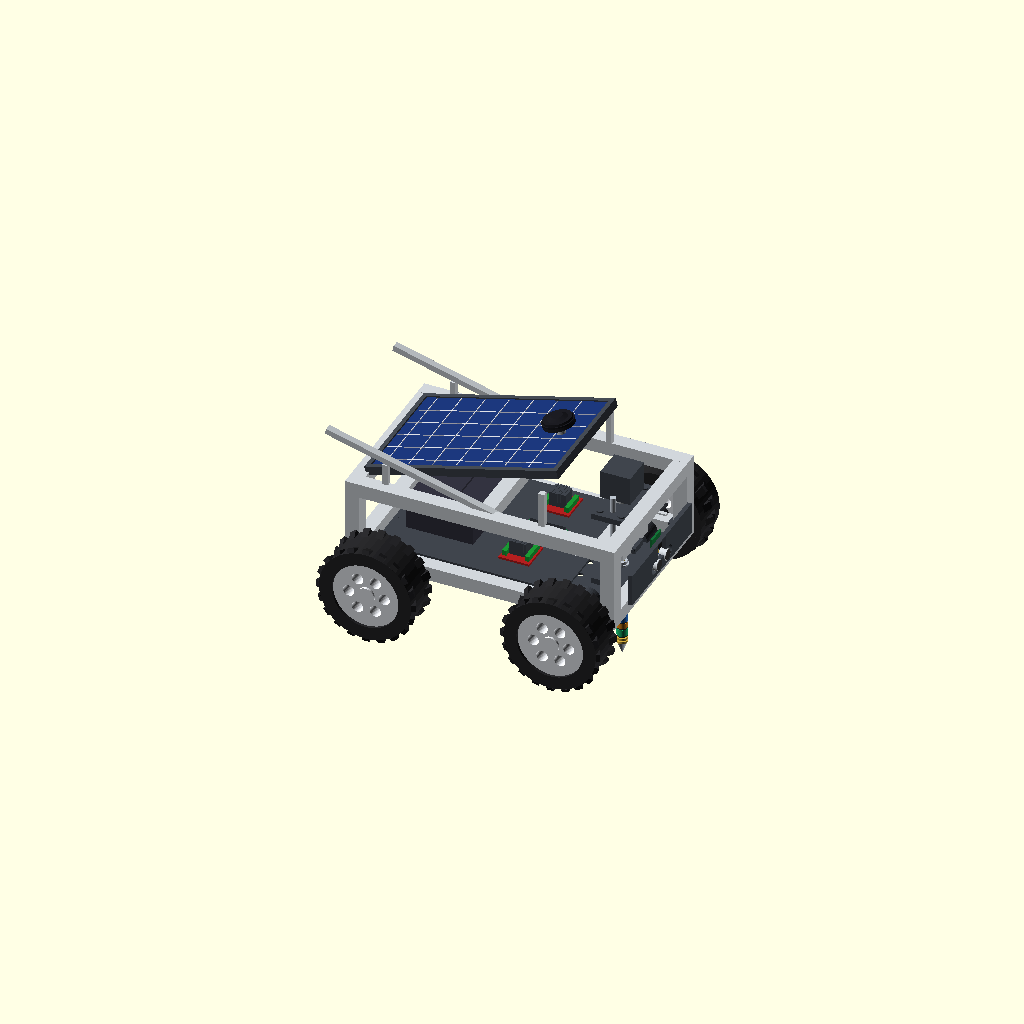
Cell 1: the model at its default parameters.
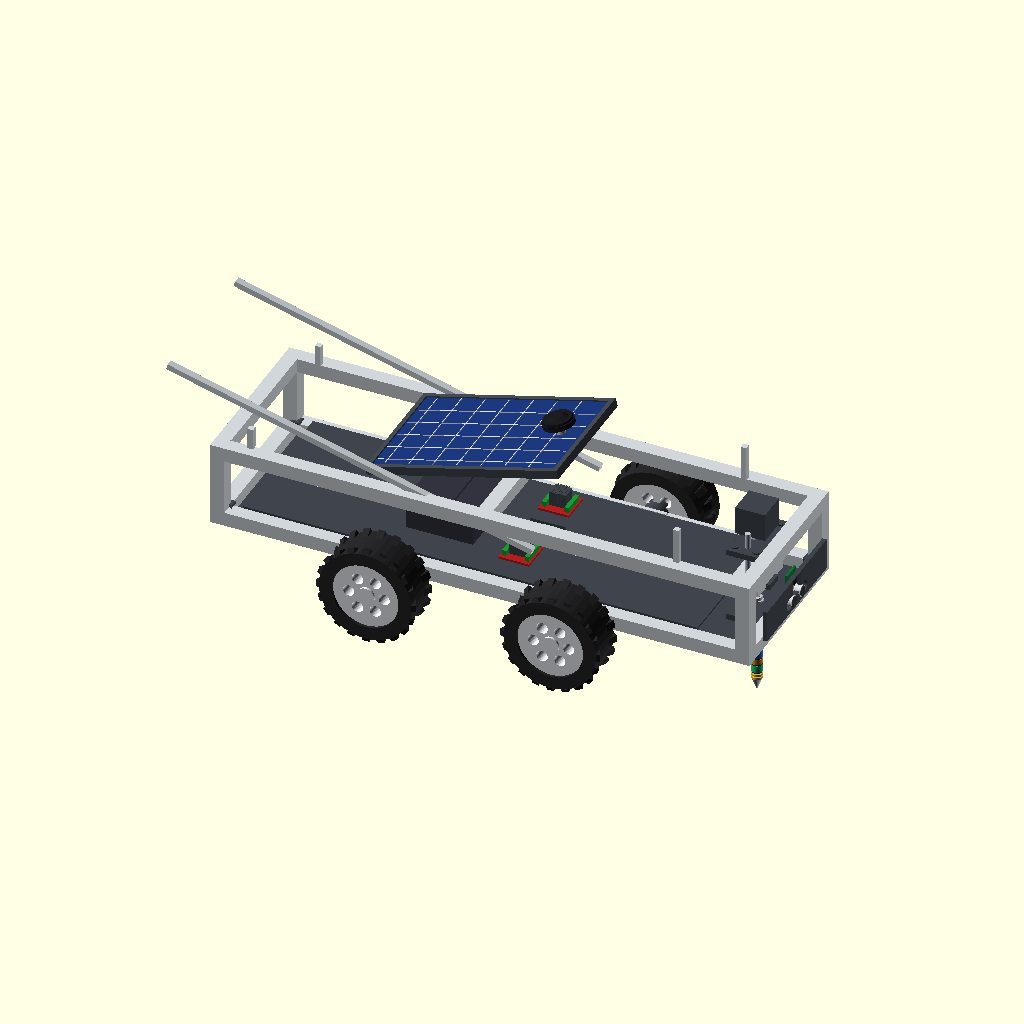
Cell 2: the same model with chassis_length = 760.
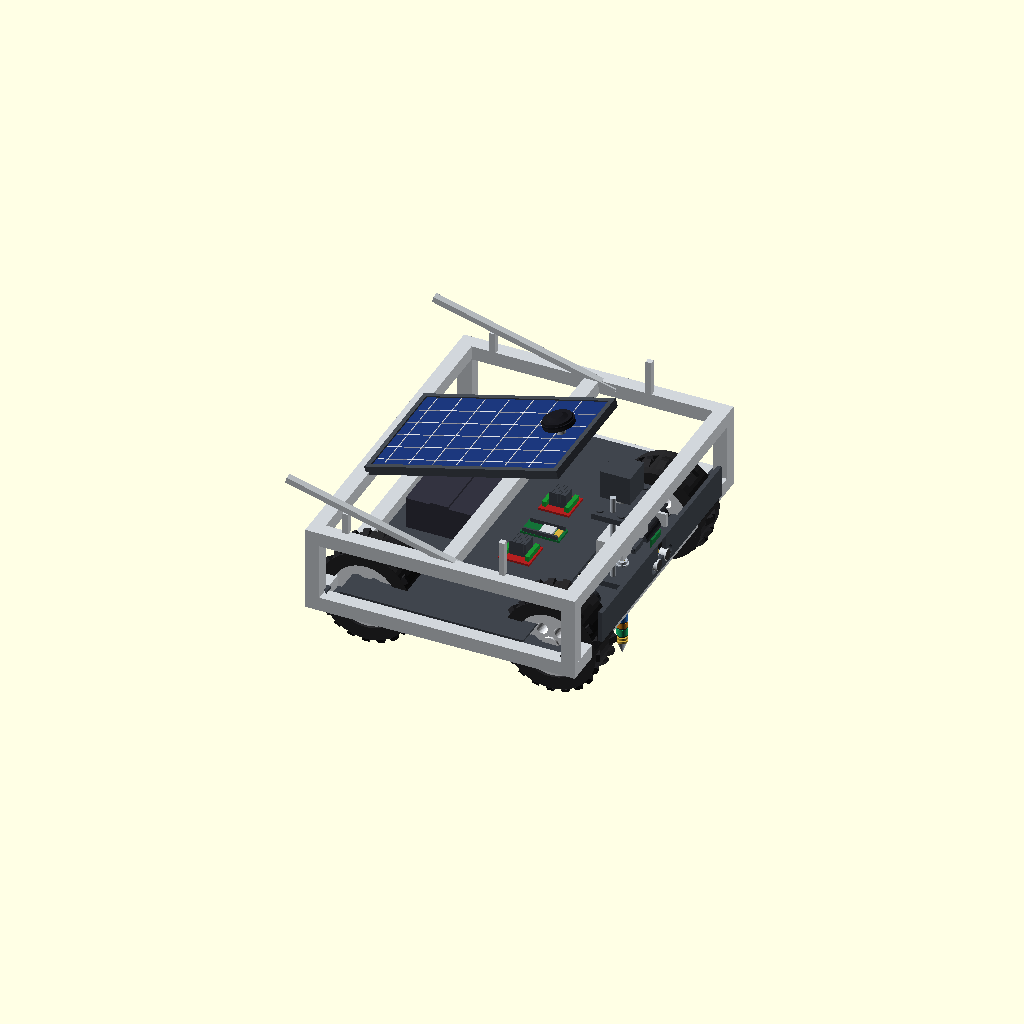
Cell 3: chassis_width = 480 (everything else at default).
All cells are drawn from one camera (rotation 55°, 0°, 25°, orthographic, colour scheme Cornfield), so only the parameter changes between them.
The OpenSCAD source (kisanova_rover.scad):
/*
 * ==============================================================================
 * KISANOVA - SMART AGRITECH ROVER
 * Parametric 3D CAD Model (OpenSCAD)
 * Project: Smart AgriTech Rover for Precision In-Field Soil Monitoring
 * Team: Tech Falcons
 * ==============================================================================
 * 
 * Specifications from Engineering Design:
 * - Dimensions: 380mm (L) x 280mm (W) x 220mm (H)
 * - Wheelbase: 260mm, Track Width: 320mm, Ground Clearance: ~65mm
 * - Drive: 4WD Differential Drive with 12V DC Geared Motors & High-Traction Ag Lug Wheels
 * - Power: 14.8V 4400mAh Li-ion Battery + 5V/6W-20W Top Solar Panel (Tilt Adjustable)
 * - Electronics: ESP32 MCU, Dual L298N Drivers, ESP32-CAM, HC-SR04 Ultrasonic Sensor, GPS Dome
 * - Soil Probe: Vertical Linear Actuator, Dual Guide Rails, Lead Screw, Sliding Carriage,
 *   Linkage, and 4-in-1 Multi-Sensor Stainless Probe (Moisture, Temp, pH, EC, Cone Tip)
 *
 * Use with OpenSCAD, FreeCAD, or export to STL / 3MF / STEP.
 */

$fn = 40; // Circle facet resolution (increase to 80+ for high-res STL export)

// ==========================================
// 1. PARAMETRIC GLOBAL DIMENSIONS (in mm)
// ==========================================
chassis_length      = 380;   // Overall frame length
chassis_width       = 240;   // Frame width (between wheel plates)
chassis_height      = 120;   // Frame vertical deck height
tube_size           = 20;    // Aluminum extrusion profile (20x20mm T-slot)
deck_thickness      = 3;     // Aluminum mounting deck plate thickness

wheel_diameter      = 130;   // Farm off-road tire diameter
wheel_width         = 55;    // Farm tire tread width
wheelbase           = 260;   // Distance between front and rear axles
track_width         = 320;   // Center-to-center lateral wheel distance

motor_diameter      = 37;    // 12V DC Geared Motor diameter
motor_length        = 75;    // Motor body length

solar_panel_len     = 280;   // Solar panel length
solar_panel_wid     = 180;   // Solar panel width
solar_panel_thick   = 12;    // Solar panel frame thickness
solar_tilt_deg      = 15;    // Solar panel tilt angle

probe_stroke        = 150;   // Maximum vertical linear actuator stroke
probe_deploy_depth  = 60;    // Current deployment depth (0 = stowed, 120 = max deep)
probe_shaft_dia     = 14;    // Stainless steel probe shaft diameter
probe_shaft_len     = 160;   // Total probe shaft length

// Explode factor for CAD exploded view (0.0 = assembled, 1.0 = exploded)
explode             = 0.0;

// Render mode selector: "ALL", "CHASSIS", "DRIVE", "ELECTRONICS", "PROBE", "SOLAR"
RENDER_MODULE       = "ALL";

// ==========================================
// COLOR PALETTE FOR CAD VISUALIZATION
// ==========================================
color_aluminum      = [0.82, 0.84, 0.86, 1.0];
color_dark_metal    = [0.25, 0.27, 0.30, 1.0];
color_rubber        = [0.15, 0.15, 0.16, 1.0];
color_rim_white     = [0.92, 0.93, 0.95, 1.0];
color_pcb_green     = [0.08, 0.45, 0.22, 1.0];
color_pcb_red       = [0.70, 0.12, 0.12, 1.0];
color_solar_blue    = [0.10, 0.20, 0.45, 1.0];
color_brass_gold    = [0.85, 0.70, 0.25, 1.0];
color_sensor_orange = [0.95, 0.55, 0.10, 1.0];
color_stainless     = [0.75, 0.78, 0.82, 1.0];
color_gps_black     = [0.10, 0.10, 0.12, 1.0];
color_acrylic_blue  = [0.20, 0.60, 0.90, 0.6];

// ==========================================
// ROOT ASSEMBLY
// ==========================================
if (RENDER_MODULE == "ALL" || RENDER_MODULE == "CHASSIS") {
    kisanova_chassis();
}

if (RENDER_MODULE == "ALL" || RENDER_MODULE == "DRIVE") {
    kisanova_drivetrain();
}

if (RENDER_MODULE == "ALL" || RENDER_MODULE == "ELECTRONICS") {
    translate([0, 0, explode * 40])
        kisanova_electronics_deck();
}

if (RENDER_MODULE == "ALL" || RENDER_MODULE == "PROBE") {
    translate([chassis_length/2 - 45, 0, explode * 70])
        kisanova_soil_probe_assembly();
}

if (RENDER_MODULE == "ALL" || RENDER_MODULE == "SOLAR") {
    translate([0, 0, explode * 110])
        kisanova_solar_and_gps_subsystem();
}

// ==========================================
// MODULE 1: CHASSIS & STRUCTURAL FRAME
// ==========================================
module kisanova_chassis() {
    color(color_aluminum) {
        // Lower Longitudinal Extrusions (Left & Right)
        for (y = [-chassis_width/2 + tube_size/2, chassis_width/2 - tube_size/2]) {
            translate([0, y, tube_size/2])
                cube([chassis_length, tube_size, tube_size], center=true);
        }

        // Lower Transverse Crossbeams (Front, Middle, Rear)
        for (x = [-chassis_length/2 + tube_size/2, 0, chassis_length/2 - tube_size/2]) {
            translate([x, 0, tube_size/2])
                cube([tube_size, chassis_width - 2*tube_size, tube_size], center=true);
        }

        // Vertical Corner Uprights (4x)
        for (x = [-chassis_length/2 + tube_size/2, chassis_length/2 - tube_size/2]) {
            for (y = [-chassis_width/2 + tube_size/2, chassis_width/2 - tube_size/2]) {
                translate([x, y, chassis_height/2])
                    cube([tube_size, tube_size, chassis_height], center=true);
            }
        }

        // Upper Longitudinal Extrusions (Left & Right)
        for (y = [-chassis_width/2 + tube_size/2, chassis_width/2 - tube_size/2]) {
            translate([0, y, chassis_height - tube_size/2])
                cube([chassis_length, tube_size, tube_size], center=true);
        }

        // Upper Transverse Crossbeams
        for (x = [-chassis_length/2 + tube_size/2, 0, chassis_length/2 - tube_size/2]) {
            translate([x, 0, chassis_height - tube_size/2])
                cube([tube_size, chassis_width - 2*tube_size, tube_size], center=true);
        }
    }

    // Corner Reinforcement Gusset Brackets
    color(color_dark_metal) {
        for (x = [-chassis_length/2 + tube_size + 5, chassis_length/2 - tube_size - 5]) {
            for (y = [-chassis_width/2 + tube_size + 5, chassis_width/2 - tube_size - 5]) {
                translate([x, y, tube_size + 1])
                    linear_extrude(3)
                    polygon(points=[[0,0], [15*sign(x), 0], [0, 15*sign(y)]]);
            }
        }
    }

    // Bottom Base Skid & Protection Plate
    color(color_dark_metal) {
        translate([0, 0, 1.5])
            difference() {
                cube([chassis_length - 20, chassis_width - 20, deck_thickness], center=true);
                // Ventilation & drainage slots
                for (ix = [-100:40:100]) {
                    for (iy = [-60:30:60]) {
                        translate([ix, iy, 0])
                            cylinder(r=4, h=10, center=true);
                    }
                }
            }
    }

    // Front Bumper / Sensor Mount Plate
    color(color_dark_metal) {
        translate([chassis_length/2 + 8, 0, 45])
            difference() {
                cube([6, chassis_width * 0.75, 45], center=true);
                // Cutout for ESP32-CAM
                translate([0, 0, 8])
                    cube([10, 26, 26], center=true);
                // Cutouts for HC-SR04 Ultrasonic Transducers
                translate([0, -22, -8]) rotate([0, 90, 0]) cylinder(r=8.5, h=10, center=true);
                translate([0, 22, -8]) rotate([0, 90, 0]) cylinder(r=8.5, h=10, center=true);
            }
    }
}

// ==========================================
// MODULE 2: 4WD DRIVETRAIN & AG-LUG WHEELS
// ==========================================
module kisanova_drivetrain() {
    // 4 Wheel & Motor Assemblies (Front-Left, Front-Right, Rear-Left, Rear-Right)
    for (x = [-wheelbase/2, wheelbase/2]) {
        for (side = [-1, 1]) {
            y_pos = side * (track_width/2);
            translate([x, y_pos, 0]) {
                // Motor Mount Bracket & 12V DC Geared Motor
                translate([0, -side * (wheel_width/2 + 25), 0]) {
                    // Motor Mounting L-Bracket
                    color(color_aluminum) {
                        translate([0, side * 6, 0])
                            cube([50, 4, 45], center=true);
                    }
                    // Motor Body
                    color(color_dark_metal) {
                        rotate([90, 0, 0])
                            cylinder(r=motor_diameter/2, h=motor_length, center=true);
                    }
                    // Gearbox Output Shaft & Brass Coupler
                    color(color_brass_gold) {
                        rotate([90, 0, 0])
                            cylinder(r=6, h=motor_length + 20, center=true);
                    }
                }

                // High-Traction Agricultural Wheel with Deep Lugs
                kisanova_ag_wheel(side);
            }
        }
    }
}

module kisanova_ag_wheel(side=1) {
    // Agricultural Knobby Lug Wheel
    rotate([90, 0, 0]) {
        // Outer Rubber Tire
        color(color_rubber) {
            difference() {
                cylinder(r=wheel_diameter/2, h=wheel_width, center=true);
                cylinder(r=wheel_diameter/2 - 18, h=wheel_width + 2, center=true);
            }
            // Chevron Agricultural Tread Lugs
            for (ang = [0:18:342]) {
                rotate([0, 0, ang]) {
                    translate([wheel_diameter/2 - 3, 0, -wheel_width/4])
                        rotate([0, 25 * side, 0])
                        cube([6, 10, wheel_width/2], center=true);
                    translate([wheel_diameter/2 - 3, 0, wheel_width/4])
                        rotate([0, -25 * side, 0])
                        cube([6, 10, wheel_width/2], center=true);
                }
            }
        }

        // Rim & Hub
        color(color_rim_white) {
            difference() {
                cylinder(r=wheel_diameter/2 - 16, h=wheel_width - 8, center=true);
                // Center Axle Bore
                cylinder(r=5, h=wheel_width + 4, center=true);
                // Weight Reduction Rim Windows (6x)
                for (a = [0:60:300]) {
                    rotate([0, 0, a])
                        translate([25, 0, 0])
                        cylinder(r=8, h=wheel_width + 4, center=true);
                }
            }
            // Central Hex Hub Cap & Lug Bolts
            color(color_brass_gold) {
                cylinder(r=12, h=wheel_width - 2, center=true);
                for (b = [0:60:300]) {
                    rotate([0, 0, b])
                        translate([16, 0, (wheel_width-4)/2 * side])
                        cylinder(r=2, h=4, center=true);
                }
            }
        }
    }
}

// ==========================================
// MODULE 3: ELECTRONICS DECK & SENSORS
// ==========================================
module kisanova_electronics_deck() {
    // Main Mid-Level Electronics Tray
    color(color_dark_metal) {
        translate([-20, 0, 25])
            cube([chassis_length - 120, chassis_width - 30, deck_thickness], center=true);
    }

    // 1. Heavy Duty Battery Pack (14.8V 4400mAh Li-ion / 12V LiFePO4)
    color([0.2, 0.2, 0.25, 1.0]) {
        translate([-85, 0, 50]) {
            cube([95, 120, 45], center=true);
            // Battery Terminal & Straps
            color(color_sensor_orange)
                translate([0, 0, 24]) cube([25, 122, 4], center=true);
        }
    }

    // 2. Dual L298N High-Power Dual H-Bridge Motor Drivers (Left & Right Banks)
    for (y_offset = [-60, 60]) {
        translate([30, y_offset, 35]) {
            // Driver PCB
            color(color_pcb_red)
                cube([43, 43, 3], center=true);
            // Multi-Fin Aluminum Heatsink
            color(color_dark_metal) {
                translate([0, 0, 12]) {
                    cube([24, 20, 20], center=true);
                    for (fin = [-8:4:8]) {
                        translate([fin, 0, 4])
                            cube([1.5, 22, 14], center=true);
                    }
                }
            }
            // Screw Terminals (Green blocks)
            color([0.1, 0.6, 0.2, 1.0]) {
                translate([-16, 0, 5]) cube([6, 32, 8], center=true);
                translate([16, 0, 5]) cube([6, 32, 8], center=true);
            }
        }
    }

    // 3. ESP32 Main Dual-Core Controller Module
    translate([35, 0, 32]) {
        // ESP32 DevKit Board
        color(color_pcb_green)
            cube([55, 28, 3], center=true);
        // ESP32 Metal Shielding Can (WROOM-32)
        color(color_aluminum)
            translate([5, 0, 3])
            cube([18, 18, 3], center=true);
        // Onboard Antenna Trace (Gold)
        color(color_brass_gold)
            translate([20, 0, 2.5])
            cube([8, 16, 1], center=true);
        // Dual Pin Header Rows
        color(color_dark_metal) {
            translate([0, -12, 4]) cube([50, 3, 6], center=true);
            translate([0, 12, 4]) cube([50, 3, 6], center=true);
        }
    }

    // 4. Front Vision & Navigation: ESP32-CAM & HC-SR04 Ultrasonic Sensor
    translate([chassis_length/2 + 2, 0, 45]) {
        // ESP32-CAM Module
        translate([0, 0, 8]) {
            color(color_pcb_green)
                cube([3, 27, 40], center=true);
            // OV2640 Camera Lens Barrel
            color([0.1, 0.1, 0.1, 1.0])
                translate([4, 0, 6])
                rotate([0, 90, 0])
                cylinder(r=5, h=6, center=true);
            // Gold Camera Ribbon Flex Cable
            color(color_brass_gold)
                translate([1.5, 0, -4])
                cube([1, 12, 14], center=true);
        }

        // HC-SR04 Ultrasonic Distance Sensor (Dual Transducers)
        translate([0, 0, -8]) {
            color([0.1, 0.3, 0.7, 1.0])
                cube([3, 45, 20], center=true);
            // Left & Right Aluminum Ultrasonic Cylinders
            color(color_aluminum) {
                translate([6, -13, 0]) rotate([0, 90, 0]) cylinder(r=8, h=10, center=true);
                translate([6, 13, 0]) rotate([0, 90, 0]) cylinder(r=8, h=10, center=true);
            }
            // Transducer Mesh Grilles
            color([0.2, 0.2, 0.2, 1.0]) {
                translate([11.2, -13, 0]) rotate([0, 90, 0]) cylinder(r=7, h=1, center=true);
                translate([11.2, 13, 0]) rotate([0, 90, 0]) cylinder(r=7, h=1, center=true);
            }
        }
    }
}

// ==========================================
// MODULE 4: VERTICAL SOIL PROBE MECHANISM
// (Based on Detailed Slide 6 Engineering Specs)
// ==========================================
module kisanova_soil_probe_assembly() {
    // 1. Rigid Mounting Bracket & Base Support Structure
    color(color_dark_metal) {
        // Top Mounting Bridge
        translate([0, 0, chassis_height - 10])
            cube([45, 90, 8], center=true);
        // Bottom Guide Plate
        translate([0, 0, 10])
            cube([45, 90, 8], center=true);
        // Vibration Isolation Dampers (4x)
        color([0.1, 0.1, 0.1, 1.0]) {
            for (y = [-35, 35]) {
                translate([-15, y, chassis_height - 10]) cylinder(r=5, h=12, center=true);
                translate([15, y, chassis_height - 10]) cylinder(r=5, h=12, center=true);
            }
        }
    }

    // 2. Actuator Drive Motor (NEMA / High Torque Stepper with Encoder)
    translate([0, 0, chassis_height + 25]) {
        color(color_dark_metal)
            cube([42, 42, 40], center=true);
        // Motor Shaft & Flexible Coupling
        color(color_aluminum)
            translate([0, 0, -25])
            cylinder(r=10, h=14, center=true);
    }

    // 3. Dual Linear Guide Rails (Stainless Steel 8mm rods)
    color(color_stainless) {
        for (y = [-28, 28]) {
            translate([0, y, chassis_height/2 + 5])
                cylinder(r=4, h=chassis_height + 20, center=true);
        }
    }

    // 4. Central Precision Lead Screw (T8 8mm Lead Screw)
    color(color_brass_gold) {
        translate([0, 0, chassis_height/2 + 5])
            cylinder(r=4, h=chassis_height + 20, center=true);
    }

    // 5. Sliding Linear Carriage & Brass Nut Block (Travels Vertically)
    z_carriage = (chassis_height - 30) - (probe_deploy_depth * (chassis_height - 40) / probe_stroke);
    translate([0, 0, z_carriage]) {
        // Sliding Carriage Block
        color(color_aluminum) {
            cube([38, 75, 22], center=true);
            // Linear Ball Bearings (LM8UU housings)
            for (y = [-28, 28]) {
                translate([0, y, 0])
                    cylinder(r=7.5, h=24, center=true);
            }
        }
        // Central Anti-Backlash Brass Nut
        color(color_brass_gold)
            cylinder(r=6, h=15, center=true);

        // 6. Mechanical Pivot Linkage Arm (Transmits load, reduces side force)
        color(color_dark_metal) {
            translate([15, 0, -10]) {
                cube([18, 25, 8], center=true);
                // Pivot Pins
                color(color_brass_gold) {
                    translate([6, 0, 0]) rotate([90, 0, 0]) cylinder(r=2.5, h=28, center=true);
                    translate([-6, 0, 0]) rotate([90, 0, 0]) cylinder(r=2.5, h=28, center=true);
                }
            }
        }

        // 7. MULTI-SENSOR PROBE SHAFT & SEGMENTED SENSING TIP
        translate([0, 0, -probe_shaft_len/2 - 10]) {
            // Stainless Steel Main Shaft (Sealed IP67)
            color(color_stainless) {
                cylinder(r=probe_shaft_dia/2, h=probe_shaft_len - 55, center=true);
                // Waterproof O-ring Seal Collars
                color([0.1, 0.1, 0.1, 1.0])
                    translate([0, 0, probe_shaft_len/2 - 35])
                    cylinder(r=probe_shaft_dia/2 + 1.5, h=6, center=true);
            }

            // SEGMENTED MULTI-SENSOR TIP HEAD (Slide 6 Details: 7A, 7B, 7C, 7D)
            translate([0, 0, -probe_shaft_len/2 + 25]) {
                // 7A: Soil Moisture Sensor (Capacitive Sensing Ring - Blue)
                color([0.15, 0.45, 0.85, 1.0])
                    translate([0, 0, 20])
                    cylinder(r=probe_shaft_dia/2 + 0.4, h=12, center=true);

                // Insulation Ring 1
                color([0.2, 0.2, 0.2, 1.0])
                    translate([0, 0, 13])
                    cylinder(r=probe_shaft_dia/2, h=2, center=true);

                // 7B: Soil Temperature Sensor (DS18B20 / NTC Thermistor Band - Amber)
                color([0.9, 0.55, 0.1, 1.0])
                    translate([0, 0, 8])
                    cylinder(r=probe_shaft_dia/2 + 0.4, h=8, center=true);

                // Insulation Ring 2
                color([0.2, 0.2, 0.2, 1.0])
                    translate([0, 0, 3])
                    cylinder(r=probe_shaft_dia/2, h=2, center=true);

                // 7C: pH Electrode Sensing Zone (Glass/Polymer Electrode Band - Emerald)
                color([0.1, 0.75, 0.45, 1.0])
                    translate([0, 0, -3])
                    cylinder(r=probe_shaft_dia/2 + 0.4, h=10, center=true);

                // Insulation Ring 3
                color([0.2, 0.2, 0.2, 1.0])
                    translate([0, 0, -9])
                    cylinder(r=probe_shaft_dia/2, h=2, center=true);

                // 7D: EC / TDS 4-Electrode Conductivity Sensor (Dual Platinum/SS rings)
                color(color_brass_gold) {
                    translate([0, 0, -13])
                        cylinder(r=probe_shaft_dia/2 + 0.5, h=3, center=true);
                    translate([0, 0, -18])
                        cylinder(r=probe_shaft_dia/2 + 0.5, h=3, center=true);
                }

                // Hardened Stainless Steel Conical Penetration Piercing Tip
                color(color_stainless)
                    translate([0, 0, -28])
                    cylinder(r1=0.8, r2=probe_shaft_dia/2, h=16, center=true);
            }
        }
    }
}

// ==========================================
// MODULE 5: SOLAR POWER & GPS SUBSYSTEM
// ==========================================
module kisanova_solar_and_gps_subsystem() {
    // 1. Adjustable Aluminum Angle Bracket Struts
    color(color_aluminum) {
        for (y = [-chassis_width/2 + 18, chassis_width/2 - 18]) {
            translate([-chassis_length/4, y, chassis_height + 25])
                rotate([0, solar_tilt_deg, 0])
                cube([chassis_length * 0.7, 10, 8], center=true);
            // Vertical Support Risers
            translate([-chassis_length/2 + 50, y, chassis_height + 15])
                cube([8, 8, 30], center=true);
            translate([chassis_length/2 - 110, y, chassis_height + 25])
                cube([8, 8, 50], center=true);
        }
    }

    // 2. High-Efficiency Monocrystalline Solar Panel (5V/6W - 20W Array)
    translate([-40, 0, chassis_height + 38]) {
        rotate([0, -solar_tilt_deg, 0]) {
            // Anodized Aluminum Outer Bezel
            color(color_dark_metal)
                difference() {
                    cube([solar_panel_len, solar_panel_wid, solar_panel_thick], center=true);
                    cube([solar_panel_len - 14, solar_panel_wid - 14, solar_panel_thick + 2], center=true);
                }
            // Dark Blue Monocrystalline Photovoltaic Silicon Cells
            color(color_solar_blue)
                translate([0, 0, 1])
                cube([solar_panel_len - 16, solar_panel_wid - 16, solar_panel_thick - 4], center=true);
            // Silver Photovoltaic Busbar Grid Lines
            color([0.9, 0.9, 0.95, 0.8]) {
                for (gx = [-solar_panel_len/2 + 25 : 35 : solar_panel_len/2 - 25]) {
                    translate([gx, 0, solar_panel_thick/2 - 0.5])
                        cube([1, solar_panel_wid - 20, 0.8], center=true);
                }
                for (gy = [-solar_panel_wid/2 + 20 : 30 : solar_panel_wid/2 - 20]) {
                    translate([0, gy, solar_panel_thick/2 - 0.5])
                        cube([solar_panel_len - 20, 1, 0.8], center=true);
                }
            }

            // 3. High-Precision GNSS / GPS Active Antenna Puck
            translate([solar_panel_len/2 - 35, 0, solar_panel_thick/2 + 10]) {
                // Cylindrical Mast Standoff
                color(color_aluminum)
                    cylinder(r=6, h=16, center=true);
                // Aerodynamic Mushroom GPS Dome
                color(color_gps_black) {
                    translate([0, 0, 10]) {
                        cylinder(r1=22, r2=20, h=10, center=true);
                        translate([0, 0, 5])
                            cylinder(r1=20, r2=8, h=6, center=true);
                    }
                    // Green GPS Status Ring / Decal
                    color([0.1, 0.8, 0.3, 1.0])
                        translate([0, 0, 11])
                        cylinder(r=22.2, h=2, center=true);
                }
            }
        }
    }
}
Customizer parameters (derived from the source; name, type, default, range or options):
chassis_length: number, default 380
chassis_width: number, default 240
chassis_height: number, default 120
tube_size: number, default 20
deck_thickness: number, default 3
wheel_diameter: number, default 130
wheel_width: number, default 55
wheelbase: number, default 260
track_width: number, default 320
motor_diameter: number, default 37
motor_length: number, default 75
solar_panel_len: number, default 280
solar_panel_wid: number, default 180
solar_panel_thick: number, default 12
solar_tilt_deg: number, default 15
probe_stroke: number, default 150
probe_deploy_depth: number, default 60
probe_shaft_dia: number, default 14
probe_shaft_len: number, default 160
explode: number, default 0
RENDER_MODULE: string, default "ALL"
color_aluminum: vector, default [0.82, 0.84, 0.86, 1]
color_dark_metal: vector, default [0.25, 0.27, 0.3, 1]
color_rubber: vector, default [0.15, 0.15, 0.16, 1]
color_rim_white: vector, default [0.92, 0.93, 0.95, 1]
color_pcb_green: vector, default [0.08, 0.45, 0.22, 1]
color_pcb_red: vector, default [0.7, 0.12, 0.12, 1]
color_solar_blue: vector, default [0.1, 0.2, 0.45, 1]
color_brass_gold: vector, default [0.85, 0.7, 0.25, 1]
color_sensor_orange: vector, default [0.95, 0.55, 0.1, 1]
color_stainless: vector, default [0.75, 0.78, 0.82, 1]
color_gps_black: vector, default [0.1, 0.1, 0.12, 1]
color_acrylic_blue: vector, default [0.2, 0.6, 0.9, 0.6]
